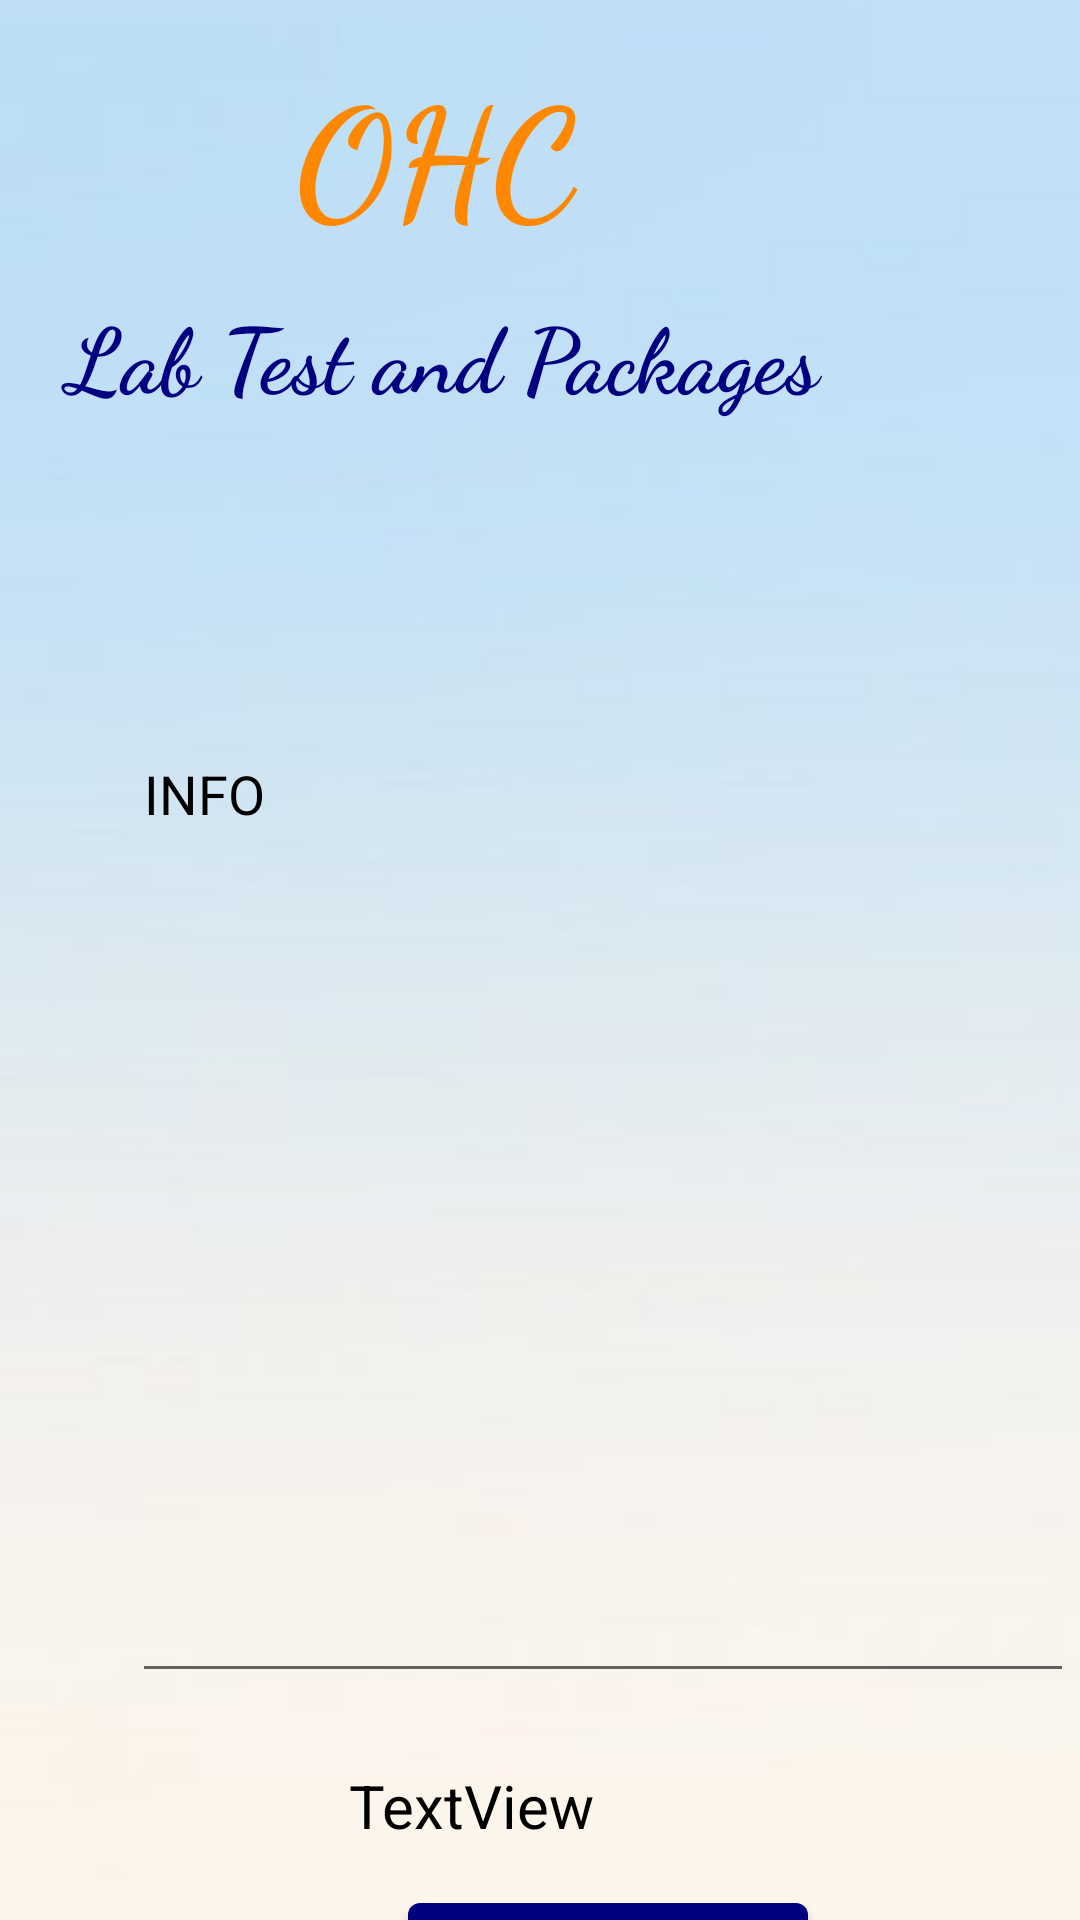

Android layout source for this screen:
<!-- AndroidManifest.xml: application theme Theme.OHC -->
<!-- res/layout/activity_lab_test_details.xml -->
<?xml version="1.0" encoding="utf-8"?>
<androidx.constraintlayout.widget.ConstraintLayout xmlns:android="http://schemas.android.com/apk/res/android"
    xmlns:app="http://schemas.android.com/apk/res-auto"
    xmlns:tools="http://schemas.android.com/tools"
    android:layout_width="match_parent"
    android:layout_height="match_parent"
    android:background="@drawable/background7"
    tools:context=".LabTestDetailsActivity">
    <TextView
        android:id="@+id/titleViewDDName"
        android:layout_width="158dp"
        android:layout_height="wrap_content"
        android:layout_centerHorizontal="true"
        android:layout_marginTop="16dp"
        android:layout_marginEnd="136dp"
        android:fontFamily="cursive"
        android:text="OHC"
        android:textAlignment="center"
        android:textColor="@android:color/holo_orange_dark"
        android:textSize="50sp"
        android:textStyle="bold"
        app:layout_constraintEnd_toEndOf="parent"
        app:layout_constraintTop_toTopOf="parent"

        tools:ignore="MissingConstraints" />


    <TextView
        android:id="@+id/textViewHA_title"
        android:layout_width="410dp"
        android:layout_height="117dp"
        android:layout_below="@+id/titleViewDDName"
        android:layout_centerHorizontal="true"
        android:layout_marginTop="12dp"
        android:layout_marginEnd="8dp"
        android:fontFamily="cursive"
        android:text="Lab Test and Packages"
        android:textAlignment="center"
        android:textColor="?android:attr/statusBarColor"
        android:textSize="30sp"
        android:textStyle="bold"
        app:layout_constraintEnd_toEndOf="parent"
        app:layout_constraintTop_toBottomOf="@+id/titleViewDDName"
        tools:ignore="MissingConstraints" />

    <Button
        android:id="@+id/buttonADback"
        android:layout_width="wrap_content"
        android:layout_height="wrap_content"
        android:layout_marginTop="112dp"
        android:layout_marginEnd="160dp"
        android:text="Back"
        app:layout_constraintEnd_toEndOf="parent"
        app:layout_constraintTop_toBottomOf="@+id/editTextCL" />

    <Button
        android:id="@+id/buttonCLCheck"
        android:layout_width="wrap_content"
        android:layout_height="wrap_content"
        android:layout_marginStart="136dp"
        android:layout_marginTop="64dp"
        android:text="Add to cart"
        app:layout_constraintStart_toStartOf="parent"
        app:layout_constraintTop_toBottomOf="@+id/editTextCL" />

    <EditText
        android:id="@+id/editTextCL"
        android:layout_width="314dp"
        android:layout_height="322dp"
        android:layout_marginStart="44dp"
        android:layout_marginTop="28dp"
        android:gravity="start|top"
        android:editable="false"
        android:ems="10"
        android:inputType="textMultiLine"
        android:textColor="@color/black"
        android:text="INFO"
        app:layout_constraintStart_toStartOf="parent"
        app:layout_constraintTop_toBottomOf="@+id/textViewHA_title"
        tools:ignore="Deprecated" />

    <TextView
        android:id="@+id/textViewCL"
        android:layout_width="166dp"
        android:layout_height="27dp"
        android:layout_marginTop="24dp"
        android:layout_marginEnd="120dp"
        android:text="TextView"
        android:textAlignment="center"
        android:textColor="@color/black"
        android:textSize="20dp"
        app:layout_constraintEnd_toEndOf="parent"
        app:layout_constraintTop_toBottomOf="@+id/editTextCL" />


</androidx.constraintlayout.widget.ConstraintLayout>
<!-- resources referenced by this layout -->
<resources>
  <color name="black">#FF000000</color>
  <!-- drawable background7: jpg bitmap (drawable-v24, 5311 bytes) -->
  <style name="Theme.OHC" parent="Theme.MaterialComponents.DayNight.DarkActionBar">
          
          <item name="colorPrimary">@color/lavender</item>
          <item name="colorPrimaryVariant">@color/lavender</item>
          <item name="colorOnPrimary">@color/white</item>
          
          <item name="colorSecondary">@color/teal_200</item>
          <item name="colorSecondaryVariant">@color/teal_700</item>
          <item name="colorOnSecondary">@color/black</item>
          
          <item name="android:statusBarColor">?attr/colorPrimaryVariant</item>
          
      </style>
  <color name="lavender">#000080</color>
  <color name="white">#FFFFFFFF</color>
  <color name="teal_200">#FF03DAC5</color>
  <color name="teal_700">#FF018786</color>
</resources>
